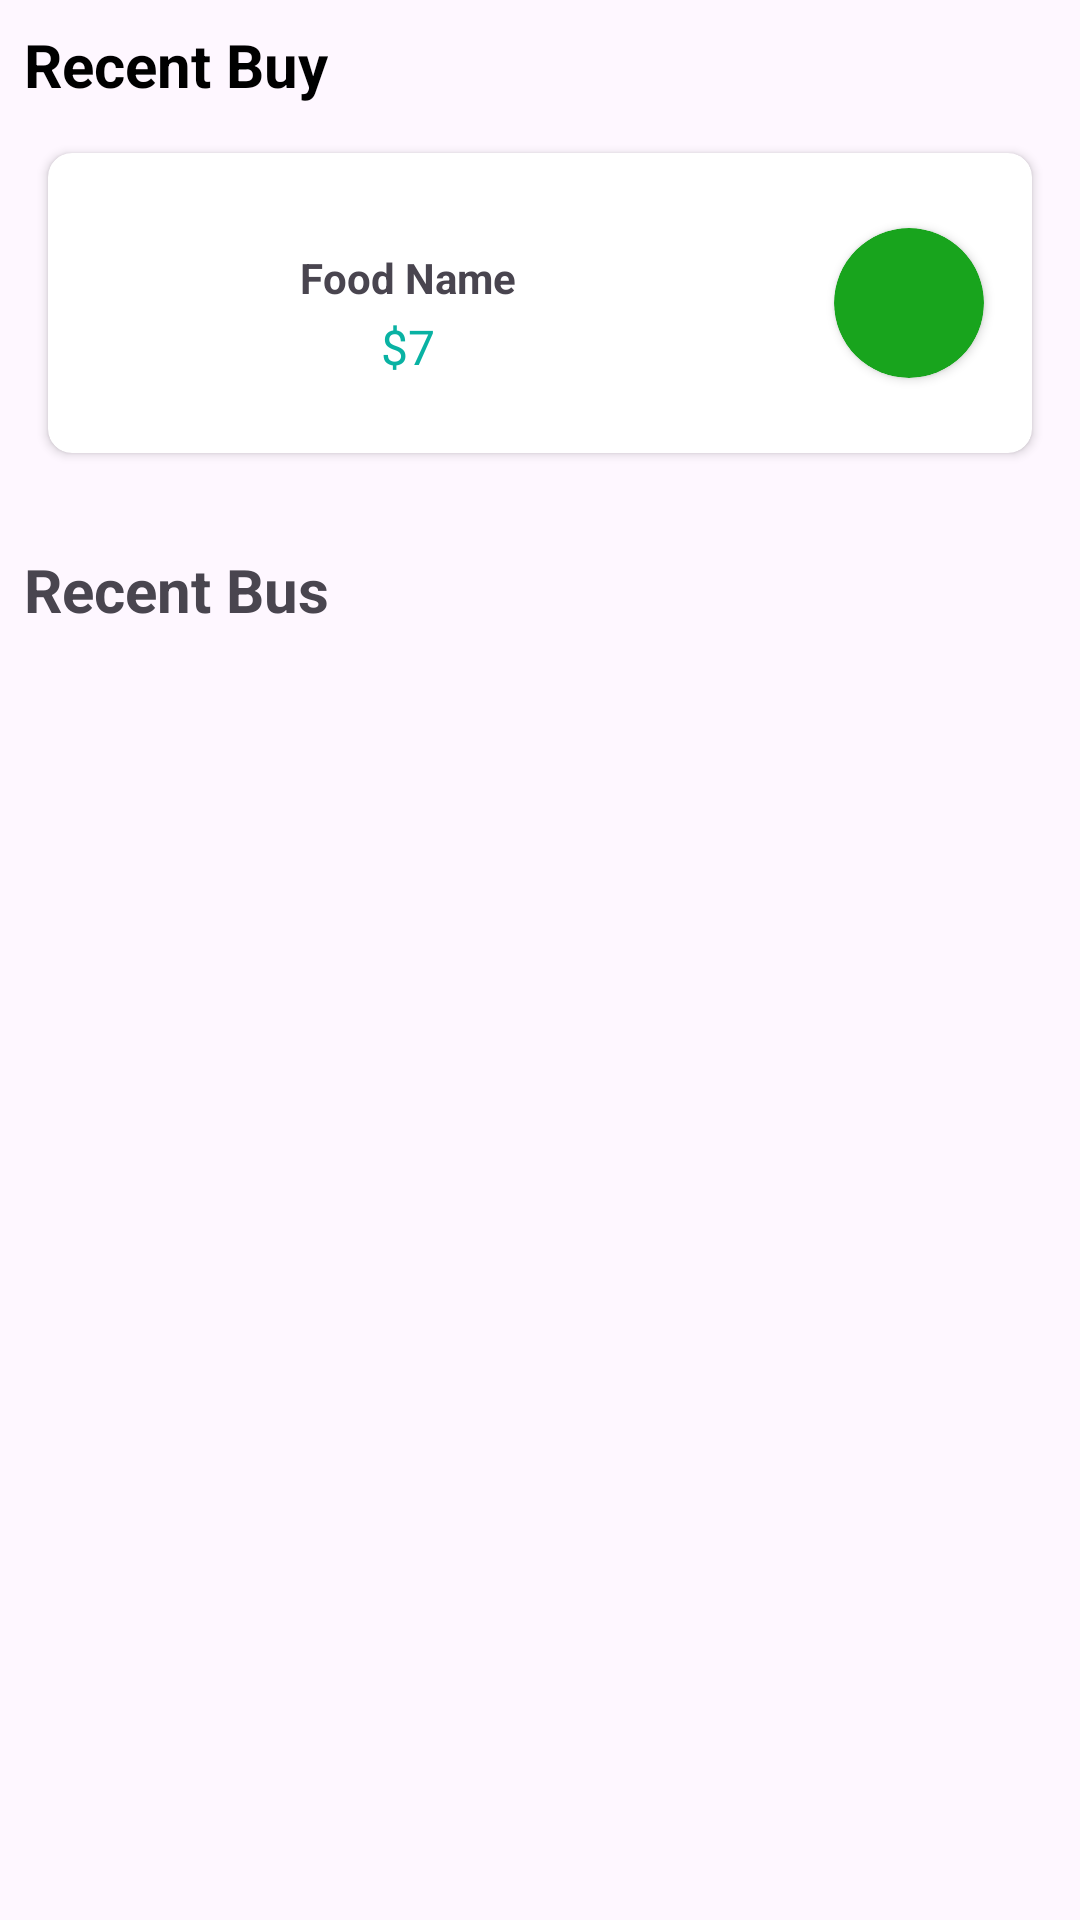

This screen was rendered from an Android layout file. Write that file and the resources it references.
<!-- AndroidManifest.xml: application theme Theme.FoodAtDoor -->
<!-- res/layout/fragment_history.xml -->
<?xml version="1.0" encoding="utf-8"?>
<androidx.constraintlayout.widget.ConstraintLayout xmlns:android="http://schemas.android.com/apk/res/android"
    xmlns:app="http://schemas.android.com/apk/res-auto"
    xmlns:tools="http://schemas.android.com/tools"
    android:layout_width="match_parent"
    android:layout_height="match_parent"
    android:textAlignment="textStart"
    tools:context=".fragments.HistoryFragment">


    <TextView
        android:id="@+id/textbye"
        android:layout_width="wrap_content"
        android:layout_height="wrap_content"
        android:layout_marginStart="8dp"
        android:layout_marginTop="8dp"
        android:text="Recent Buy"
        android:textColor="@color/black"
        android:textSize="20sp"
        android:textStyle="bold"
        app:layout_constraintStart_toStartOf="parent"
        app:layout_constraintTop_toTopOf="parent" />

    <androidx.cardview.widget.CardView
        android:id="@+id/CardView"
        android:layout_width="0dp"
        android:layout_height="100dp"
        android:layout_marginStart="16dp"
        app:cardCornerRadius="8dp"
        android:layout_marginTop="16dp"
        android:elevation="20dp"
        android:layout_marginEnd="16dp"
        app:layout_constraintEnd_toEndOf="parent"
        app:layout_constraintStart_toStartOf="parent"
        app:layout_constraintTop_toBottomOf="@+id/textbye">

        <androidx.constraintlayout.widget.ConstraintLayout
            android:id="@+id/ConstantLayout"
            android:layout_width="match_parent"
            android:layout_height="match_parent">


            <ImageView
                android:id="@+id/imageView11"
                android:layout_width="60dp"
                android:layout_height="0dp"
                android:layout_marginStart="8dp"
                app:layout_constraintBottom_toBottomOf="@+id/ConstantLayout"
                app:layout_constraintStart_toStartOf="@id/ConstantLayout"
                app:layout_constraintTop_toTopOf="@+id/ConstantLayout"
                tools:src="@drawable/foodicon" />

            <TextView
                android:id="@+id/textView20"
                android:layout_width="wrap_content"
                android:layout_height="wrap_content"
                android:textStyle="bold"
                android:layout_marginStart="16dp"
                android:layout_marginTop="32dp"
                android:text="Food Name"
                app:layout_constraintStart_toEndOf="@+id/imageView11"
                app:layout_constraintTop_toTopOf="@+id/imageView11" />

            <TextView
                android:id="@+id/textView21"
                android:layout_width="wrap_content"
                android:layout_height="wrap_content"
                android:layout_marginTop="8dp"
                android:layout_marginBottom="30dp"
                android:fontFamily="@font/lato_bold"
                android:text="$7"
                android:textColor="@color/greencolor"
                android:textSize="16sp"
                app:layout_constraintBottom_toBottomOf="@+id/imageView11"
                app:layout_constraintEnd_toEndOf="@+id/textView20"
                app:layout_constraintStart_toStartOf="@+id/textView20"
                app:layout_constraintTop_toBottomOf="@+id/textView20" />

            <androidx.cardview.widget.CardView
                android:layout_width="50dp"
                android:layout_height="50dp"
                android:layout_marginEnd="16dp"
                android:backgroundTint="#18A41D"
                app:cardCornerRadius="30dp"
                app:layout_constraintBottom_toBottomOf="parent"
                app:layout_constraintEnd_toEndOf="parent"
                app:layout_constraintTop_toTopOf="parent" />
        </androidx.constraintlayout.widget.ConstraintLayout>


    </androidx.cardview.widget.CardView>

    <TextView
        android:id="@+id/textView22"
        android:layout_width="wrap_content"
        android:layout_height="wrap_content"
        android:layout_marginTop="32dp"
        android:text="Recent Bus"
        android:textSize="20dp"
        android:textStyle="bold"
        app:layout_constraintStart_toStartOf="@+id/textbye"
        app:layout_constraintTop_toBottomOf="@+id/CardView" />

    <androidx.recyclerview.widget.RecyclerView
        android:id="@+id/Recylerview"
        android:layout_width="409dp"
        android:layout_height="519dp"
        android:layout_marginTop="16dp"
        app:layout_constraintEnd_toEndOf="parent"
        app:layout_constraintStart_toStartOf="parent"
        app:layout_constraintTop_toBottomOf="@+id/textView22" />
</androidx.constraintlayout.widget.ConstraintLayout>
<!-- resources referenced by this layout -->
<resources>
  <color name="black">#FF000000</color>
  <color name="greencolor">#09B2A3</color>
  <!-- drawable foodicon: png bitmap (drawable, 10294 bytes) -->
  <style name="Theme.FoodAtDoor" parent="Base.Theme.FoodAtDoor" />
  <style name="Base.Theme.FoodAtDoor" parent="Theme.Material3.DayNight.NoActionBar">
          
          
      </style>
</resources>
